pico-8 play session: no input (idle), after a click and taps of 🅾, ❎, 🅾+❎, 🅾 in the second before t = 0

[t = 1 s] idle ~1s (no d-pad/buttons)
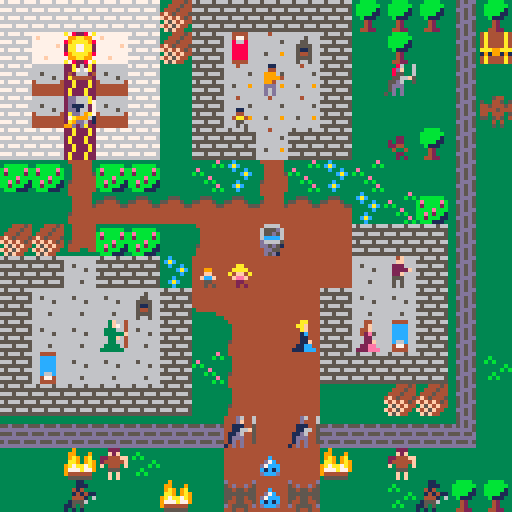
[t = 8 s] idle ~8s (no d-pad/buttons)
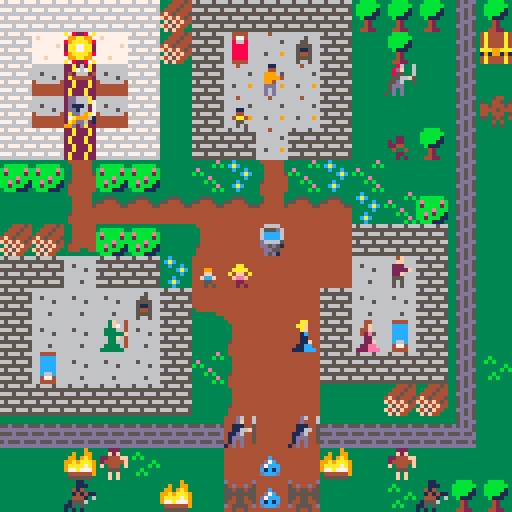

pico-8 cartridge
version 43
__lua__
--knights of power
--by mr traveling bard

--global variables
routines={}
--test=false

--==game state inits==
--intro state init
function init_intro()
	--variables
	scene="intro"
	--setup main functions
	_update=update_intro
	_draw=draw_intro
end

--main menu state init
function init_mainmenu()
 --variables
 text_timer=0
 text_wait=30
 scene="mainmenu"
	--setup main functions
	_update=update_mainmenu()
	_draw=draw_mainmenu()
end

--battle state init
function init_battle()
	--variables
--	scene="battle"
	--setup main functions
--	_update=update_battle()
--	_draw=draw_battle()
end

--save state init
function init_save()
	--variables
--	scene="save"
	--setup main functions
--	_update=update_save()
--	_draw=draw_save()
end

--game state init
function init_game()
	--variables
	scene="game"
	game_win=false
	game_over=false
	menu_active=false
	--setup calls
	init_map() --in map code
	init_text() --in text code
	init_statuseffect()
	init_inventory()
	init_skills()
	init_status()
	init_player() --in player code
	init_npcs()
	init_switches()
	--setup main functions
	_update = update_game 
	_draw = draw_game
end

--==game functions==
--menus
function init_menu()
	--setup variables
	menuselect=1
end

function init_use_menu()
	use_menu=false
	useselect=1
	usestep=false
end

--game data
function init_npc(id,name,sprite,x,y,dialogue)
 return {
  id=id,
  name=name,
  sprite=sprite,
  x=x,
  y=y,
  --dialogue should be {{},{}}
  dialogue=dialogue
 }
end

function init_npcs()
	--main npc data source
	npc_data={}
	--for easier maintenance
	npc_temp1={} --non-dialogue
	npc_temp2={} --dialogue only
	--map1
	npc_temp1=split([[
	1,elder,136,3,10;
	2,kid,134,12,4;
	3,kid,133,7,3;
	4,kid,132,6,8;
	5,kid,135,7,8;
	6,villager,128,12,8;
	7,villager,129,8,2;
	8,villager,130,11,10;
	9,villager,131,9,10;
	10,guard,139,12,2;
	11,guard,141,7,13;
	12,guard,142,9,13;
	13,monster,163,15,3;
	14,monster,166,8,14;
	15,monster,164,7,15;
	16,monster,166,8,15;
	17,monster,164,9,15;
	18,monster,162,3,14;
	19,monster,167,2,15;
	20,monster,162,12,14;
	21,monster,167,13,15]],";")

--npcid,order,end?,self?,switch,story_req,set_story,text		
	npc_temp2=split([[
	1;1;false;false;;0;0;elder: in our most dire need, \where are the gnomes, the wild\men, and the wizards of the|
	1;2;true;false;;0;0;elder: spiral tower? will they \stand by & watch us burn?! \or...are they already dead?]],"|")
	
	for i=1,#npc_temp1 do
		local id,name,sprite,x,y=unpack(split(npc_temp1[i],","))
		local dialogue=parse_text(npc_temp2,true,id)
		add(npc_data,init_npc(id,name,sprite,x,y,dialogue))
	end
end

function init_inventory()
	--setup variables
	invselect=1
	invstep=false
	--add inventory
	--format:item_num,name,quick desc,full desc,
	--q heal amount,q status effect to add, q se to remove,
	--f heal amount,f se to add,f se to remove;
	if not inventory_data then
		inventory_data=split([[
		1,dwarven bread,quick:heal 3hp/3 turns,full:heal 6hp+3 def/3 turns,3,4,0,6,5,4;
		2,kobold's bane,quick:cure burned,full:quick+3 atk/3 turns,0,0,1,0,6,1;
		3,rogue's folly,quick:cure fouled,full:quick+3 spd/3 turns,0,0,2,0,7,2;
		4,weak health potion,quick:heal 5hp,full:heal 12hp,5,0,0,12,0,0,0;
		5,whitewood tincture,quick:+3 mag/3 turns,full:+3 to stats/3 turns,0,8,0,0,9,0]],";")
	end
end

function init_skills()
	--setup variables
	skiselect=1
	skistep=false
	--add skills
	--format:skill_num,name,
	--desc line 1,desc line 2,
	--mp cost,damage,se add,menu useable;
	if not skills_data then
		skills_data=split([[
		1,sword of light  ,one enemy,   holy damage,2,0,0,0;
		2,healing light   ,self,restores hp to full,5,0,0,1;
		3,shield of light ,self,negate all damage/1 turn,2,0,10,0;
		4,flash of light  ,all enemies,   holy damage + 50% stun,3,0,0,0;
		5,the last light  ,all enemies,release remaining light,60,0,0,0]],";")
	end
end

function init_status()
	status_labels1=split([[
	1,lv: ;
	2,hp: ;
	3,mp: ;
	4,xp: ;
	5,status: ;
	6, ;
	7, ;
	8,=equipment=;
	9,iron sword : +;
	10,iron shield: +]],";")
	status_labels2=split([[
	11,  str: ;
	12,  dex: ;
	13,  con: ;
	14,  mag: ;
	15,  atk: ;
	16,  def: ;
	17,  spd: ;
	18,m.atk: ;
	19,m.def:	]],";")
end

function init_statuseffect()
	--num,name,stat,value,
	--2nd stat, value;
	--10=all 0=hp
	statuseffect_data=split([[
	1,burned,0,-1,5,-3;
	2,fouled,0,-2,0,0;
	3,afraid,10,-2,0,0;
	4,full,0,3,0,0;
	5,sturdy,0,6,6,3;
	6,strong,5,3,0,0;
	7,swift,7,3,0,0;
	8,smart,8,3,0,0;
	9,super,10,3,0,0;
	10,safe,0,0,0,0]],";")
end

function init_temp_stats()
--1,str 2,dex 3,con 4,mag
--5,atk 6,def 7,spd 8,matk 9,mdef
	p.temp_stats={}
	for i=1,9 do
		add(p.temp_stats,0)
	end
end

function init_switches()
	switches={}
	--add(switches,{"test",false})
end

--main config
_init = init_intro 
-->8
--update code

--intro state update
function update_intro()
	if btnp(🅾️) then
		--go to main menu
		active_text=nil
		--init_mainmenu()
		init_game()
	end
end

--main menu state update
function update_mainmenu()
	if btnp(🅾️) and (active_text) then
		--go to game
		active_text=nil
		init_game()
	end
end

--battle state update
function update_battle()
	--code
end

--save state update
function update_save()
	--code
end

--game state update
function update_game()
	if (not game_over) then
		if ((not active_text) and (not menu_active)) then
			update_map()
			move_player()
			check_win_lose()
		elseif menu_active then
			if inventory_menu then
				if use_menu then
					update_use_menu()
				else
					update_inventory()
				end
			elseif skills_menu then
				if use_menu then
					update_use_menu()
				else
					update_skills()
				end
			elseif status_menu then 
				--lock select for main menu
			else
				update_menu()
			end
		end
	else
		if (btnp(❎))	extcmd("reset")
	end
end

--game functions
function update_tiles()
	for x=mapx,mapx+15 do
		for y=mapy,mapy+15 do
			if (is_tile(anim1,x,y)) then
				swap_tile(x,y)
				--sfx(3)
			elseif (is_tile(anim2,x,y)) then
				unswap_tile(x,y)
				--sfx(3)
			end
		end
	end
end

function update_menu()
--todo: consolidate all these
--update menus into single func
--since they are very similar
	if btnp(➡️) then
		if menuselect<4 then
			menuselect+=1
		else
			menuselect=1
		end
	elseif btnp(⬅️) then
		if menuselect>1 then
			menuselect-=1
		else
			menuselect=4
		end
	end
end

function update_inventory() 
	if btnp(⬇️) and p_inventory then
		if invselect<#p_inventory then
			invselect+=1
		else
			invselect=1
		end
	elseif btnp(⬆️) and p_inventory then
		if invselect>1 then
			invselect-=1
		else
			invselect=#p_inventory
		end
	end
end

function update_skills() 
	if btnp(⬇️) then
		if skiselect<#p_skills then
			skiselect+=1
		else
			skiselect=1
		end
	elseif btnp(⬆️) then
		if skiselect>1 then
			skiselect-=1
		else
			skiselect=#p_skills
		end
	end
end

function update_use_menu() 
	if btnp(⬇️) or btnp(⬆️) then
		if useselect==1 then
			useselect=2
		else
			useselect=1
		end
	end
end

function check_can_use_item()
	local value=p_inventory[invselect][1]
	
	if value==4 and p.hp==p.maxhp then
		active_text="\n\n     your health is full"
		draw_text()
		return false
	end
	return true
end

function check_can_use_skill()
	local mp_cost=p_skills[skiselect][5]
	--check if menu only
	if p_skills[skiselect][8]==0 and scene=="game" then
		active_text="\n\n   skill can't be used now"
		draw_text()
		return false
	--check if you have enough mana
	elseif (mp_cost>p.mp or p.mp==0) then
		active_text="\n\n    your mana is too low"
		draw_text()
		return false
	--check if you are already at full hp
	elseif skiselect==2 and p.hp==p.maxhp then
		active_text="\n\n     your health is full"
		draw_text()
		return false
	end
	return true
end

function check_win_lose()
	if (is_tile(win,p.x,p.y)) then
		game_win=true
		game_over=true
	elseif (is_tile(lose,p.x,p.y)) then
		game_win=false
		game_over=true
	end
end

function async(func)
	add(routines,cocreate(func))
end

function wait(frames)
	for i=1,frames do
		yield()
	end
end

function run_async()
	for r in all(routines) do
		if costatus(r) == "dead" then
			del(routines,r)
		else
			assert(coresume(r))
		end
	end
end

function move(obj,key,dest,frames,expr)
	local init=obj[key]
	frames=frames or 30
	expr=expr or linear
	
	for i=1,frames do
		obj[key]=lerp(init,dest,expr(i/frames))
		yield()
	end
end

function lerp(a,b,t)
	return a+(b-a)*t
end

function linear(t)
	return t
end

function easeinelastic(t)
	if(t==0) return 0
	return 2^(10*t-10)*cos(2*t-2)
end

function is_empty(t)
--checks if a table is empty

	for _,_ in pairs(t) do
		return false
	end
	return true
end

-->8
--draw code

--intro state draw
function draw_intro()
	cls()
	active_text="\n   traveling bard studios\n\n          presents"
	draw_text(4,14,4,48)
end

--main menu state draw
function draw_mainmenu()
	cls() 
	active_text="\n   knights of power:\n\n              last light"
	draw_text(4,14,4,48)
end

--battle state draw
function draw_battle()
	--code
end

--save state draw
function draw_save()
	--code
end

--game state draw
function draw_game()
	cls()
	if (not game_over) then
		draw_map()
		draw_npcs()
		draw_player()
		if (not active_text) then
			if active_dialogue then
				draw_textbox()
			else
				--x button checks
				if (btnp(❎) and (not menu_active)) then
					init_menu()
					menu_active=true
 			elseif (btnp(❎) and menu_active) then
 				if not (inventory_menu or use_menu or skills_menu or status_menu) then
					menu_active=false
				else
					if (btnp(❎) and inventory_menu) then
						if (not use_menu) then
							inventory_menu=false
						else
							init_use_menu()
						end
					elseif (btnp(❎) and skills_menu) then
						if (not use_menu) then
							skills_menu=false
						else
							init_use_menu()
						end
					elseif (btnp(❎) and status_menu) then
						status_menu=false
					end
				end
			end
		end
		--draw active menus
		if menu_active then
			check_hp_color()
			draw_menu()
			draw_mini_status(66)
			--main menu options
			if (btnp(🅾️) and menuselect==1) then 
				if (not inventory_menu) init_inventory()
					inventory_menu=true 
				elseif (btnp(🅾️) and menuselect==2) then
					if (not skills_menu) init_skills()
					skills_menu=true
				elseif (btnp(🅾️) and menuselect==3) then 
					status_menu=true 
				end
				--items
				if inventory_menu then 
					draw_inventory()
					--use
					if (btnp(🅾️) and p_inventory and #p_inventory>0) then
						if invstep and (not usestep) then
							init_use_menu()
							use_menu=true 
						else
							invstep=true
						end
					end
					if use_menu then
						draw_use_menu()
						if (btnp(🅾️) and useselect==1) then
							if usestep then 
								if check_can_use_item() then
									use_item()
								else
									init_use_menu()
								end
							else
								usestep=true
							end
						elseif (btnp(🅾️) and useselect==2) then
							init_use_menu()
						end
					end
				end
				--skills
				if skills_menu then 
					draw_skills()
					--use
					if (btnp(🅾️) and skistep and (not usestep)) then
							init_use_menu()
							use_menu=true 
					else
							skistep=true
					end
					if use_menu then
						draw_use_menu()
						if (btnp(🅾️) and useselect==1) then
							if usestep then 
								if check_can_use_skill() then
									use_skill()
								else
									init_use_menu()
								end
							else
								usestep=true
							end
						elseif (btnp(🅾️) and useselect==2) then
							init_use_menu()
						end
					end
				end
				--status
				if status_menu then 
					draw_status()
				end
				--options
			end
		else
			draw_text()
		end
		--==testing area==
		--print(p.x,0,0,9)
		--print(p.y,0,8,9)
		--print(npc_data[1].x,0,16,12)
		--print(npc_data[1].y,0,24,12)
		--print("diff x: "..abs(p.x - npc_data[1].x),0,32,0)
		--print("diff y: "..abs(p.y - npc_data[1].y),0,40,0)
		--==end of testing area==
	else
		draw_win_lose()
	end
end

--game functions
function draw_menu()	
	menux=mapx*8+10
	menuy=mapy*8+7
	
	draw_box(1,14,4,2)
	if menuselect==1 then
	--x1=8,x2=30
	rectfill(menux-2,menuy-1,menux+20,menuy+5,13)
 elseif menuselect==2 then
	--x1=32,x2=58
	rectfill(menux+22,menuy-1,menux+48,menuy+5,13)
 elseif menuselect==3 then
	--x1=60,x2=86
	rectfill(menux+50,menuy-1,menux+76,menuy+5,13)
 else
	--x1=88,x2=118
	rectfill(menux+78,menuy-1,menux+108,menuy+5,13)
 end
	print("items skills status options",menux,menuy,7)
--troubleshooting
--print(menuselect,1,1,12)
end

function draw_inventory()
	local invx=mapx*8+10
	local invy=mapy*8+2
 local line_item=0

	--inventory box
	draw_box(5,11,4,44)
	--description box
	draw_box(2,14,4,19)
	--print if available
 if p_inventory and #p_inventory>0 then
 	--invselect
 	rectfill(invx-2,invy+38+(invselect*8),invx+85,invy+44+(invselect*8),13)
		--inventory
		for i=1,#p_inventory do
			if p_inventory[i][3]>0 then
				line_item+=1
				print((p_inventory[i][3]<10 and "0" or "")..p_inventory[i][3].." "..p_inventory[i][2],invx,invy+39+(line_item*8),7)
			end
		end
		--description
		print(p_inventory[invselect][4],invx,invy+22,7)
		print(p_inventory[invselect][5],invx,invy+30,7) 
	end	
end

function draw_skills()
	local skix=mapx*8+10
	local skiy=mapy*8+2
	local line_item=0

	--skills box
 draw_box(5,11,4,44)
 --description box
	draw_box(2,14,4,19)
 --skiselect
 rectfill(skix-2,skiy+38+(skiselect*8),skix+85,skiy+44+(skiselect*8),13)
	--skills
	for i=1,#p_skills do
		line_item+=1
		print(p_skills[i][2].." "..(p_skills[i][5]<10 and "0" or "")..p_skills[i][5].."mp",skix,skiy+39+(line_item*8),7)
	end
	--description
	print(p_skills[skiselect][3],skix,skiy+22,7)
	if p_skills[skiselect][6]>0 and skiselect~=5 then
		print(p_skills[skiselect][6],skix,skiy+30,9)
	end
 print(p_skills[skiselect][4],skix,skiy+30,7) 	
end

function draw_use_menu()
	local usex=mapx*8+106
	local usey=mapy*8+48
 
 draw_box(3,2,101,44)
 --use select
 rectfill(usex,usey-1+(useselect*8),usex+13,usey+5+(useselect*8),13)
 --use menu
	print("use?",usex,usey,7)
	print("yes",usex+1,usey+8,7)
	print("no",usex+1,usey+16,7)
end

function draw_mini_status(face)
	mini_statusx=mapx*8+42
	mini_statusy=mapy*8+92

	draw_box(3,5,42,94,face)
	print("lv: "..p.lvl,mini_statusx+6,mini_statusy+7,7)
	print("hp: ",mini_statusx+6,mini_statusy+15,7)
	print((p.hp<10 and "0" or "")..p.hp,mini_statusx+22,mini_statusy+15,hp_color)
	print("/",mini_statusx+30,mini_statusy+15,7)
	print(p.maxhp,mini_statusx+34,mini_statusy+15,maxhp_color)
	print("mp: "..(p.mp<10 and "0" or "")..p.mp.."/"..p_maxmp,mini_statusx+6,mini_statusy+23,7)	
end

function draw_status()
	local statusx=mapx*8+10
	local statusy=mapy*8+2

	--status box
 draw_box(12,14,4,19)
 --labels
 print(p.name,statusx,statusy+22,7)
 print(p.title,statusx,statusy+30,7)
 draw_print(status_labels1,statusx,statusy+30)
 draw_print(status_labels2,statusx+72,statusy+38)
 --values
 print(p.lvl,statusx+14,statusy+38,7)
 --hp & mp
 print((p.hp<10 and "0" or "")..p.hp,statusx+14,statusy+46,hp_color)
 print("/",statusx+22,statusy+46,7)
 print(p.maxhp,statusx+26,statusy+46,maxhp_color)
 print((p.mp<10 and "0" or "")..p.mp.."/"..p_maxmp,statusx+14,statusy+54,7)
 print(p.xp,statusx+14,statusy+62,7)
 --status
 if is_empty(p.status) then
		print("normal",statusx+28,statusy+70,7)	
 else
 	print_range(p.status,1,2,statusx+28,statusy+70)
 	print_range(p.status,3,5,statusx,statusy+78)
 	print_range(p.status,6,8,statusx,statusy+86)
 end
	--equipment
	print(p.sword_score,statusx+57,statusy+102,7)
	print(p.shield_score,statusx+57,statusy+110,7)
 --the rest of the stats
 
 temp_stats=split(p_str_total..",;"..p_dex_total..",;"..p_con_total..",;"..p_mag_total..",;"..p.atk..",;"..p.def..",;"..p.spd..",;"..p.matk..",;"..p.mdef..",",";")
	for i=1,9 do
		temp_stats[i]=temp_stats[i]..check_color(p.temp_stats[i])
	end
	draw_print(temp_stats,statusx+98,statusy+38,true)
end

function check_color(value)
	if value>0 then
		return 11
	elseif value<0 then
		return 8
	else 
		return 7
	end
end

function check_hp_color()
 maxhp_color=check_color(p.temp_stats[3])
 hp_color=(p.hp==p.maxhp and maxhp_color or 7)
end

function draw_print(split_string,x,y,color_flag)
	local color_flag=color_flag or false
	
	for i=1,#split_string do
		if color_flag then
			local label,c_num=unpack(split(split_string[i],","))	
			print(label,x,y+(i*8),c_num)
		else
			local line_item,label=unpack(split(split_string[i],","))
			print(label,x,y+(i*8),7)	
		end
	end
end

function draw_textbox(face)
	--faces: default 64;hero 66
	face=face or 64
	textx=mapx*8
	texty=mapy*8+96
	
	if active_dialogue then
		--draw_box(3,15,0,52,face)
		draw_box(3,15,0,96,face)
		print(active_dialogue,textx+5,texty+5,7)
	end
	
	if (btnp(🅾️) and read) then
		active_dialogue=nil
		read=false	
	else
		read=true
	end
end

function draw_text(rows,col,x,y)
	--local iterate=iterate or false
	--local text_index=text_index or 0
	local rows=rows or 3
	local col=col or 14
	local x=x or 4
	local y=y or 52
	--end
	 
	if active_text then
		if scene=="game" then
			textx=mapx*8+x
			texty=mapy*8+y
		else
			textx=x
			texty=y
		end
	
		draw_box(rows,col,x,y)
		print(active_text,textx+4,texty+4,7)
		if (flr(time()*4)%2==0) then
			spr(100,textx+(col*8-4),texty+(rows*8-4))
		end
	end
	
	if (btnp(🅾️) and read) then
		active_text=nil
		read=false	
	else
		read=true
	end	
end

function draw_box(rows,columns,x,y,face)
	--face is the sprite or default box
	face=face or 64
	if (scene=="game") then
		boxx=mapx*8+x
		boxy=mapy*8+y
	else
		boxx=x
		boxy=y
	end
	--default box
	fill=81
	top_left=64
	v_border=80
	h_border=65
	--conditional updates
	if (face==66) then 
		top_left=68
		v_border=82
		h_border=67		
	elseif (face==69) then
		top_left=84
		v_border=85
		h_border=70
	end

	--building the box
	--face corner
	spr(face,boxx,boxy)
	--other three corners
	spr(top_left,boxx+(columns*8),boxy,1,1,true) --topright
	spr(top_left,boxx,boxy+(rows*8),1,1,false,true) --bottomleft
	spr(top_left,boxx+(columns*8),boxy+(rows*8),1,1,true,true) --bottomright
	for i=1,(columns-1) do
		--horizontal borders
		spr(h_border,boxx+i*8,boxy)
		spr(h_border,boxx+i*8,boxy+(rows*8),1,1,false,true)
 	for n=1,(rows-1) do
 		--vertical borders
			spr(v_border,boxx,boxy+n*8)
			spr(v_border,boxx+(columns*8),boxy+n*8,1,1,true,false)
 		--fill
 		spr(fill,boxx+i*8,boxy+n*8)
 	end
 end
end

function draw_win_lose()
	camera()
	if (game_win) then
		print("★ you win! ★",37,64,7)
 else
 	print("game over! :(",38,64,7)
 end
 	print("press ❎ to play again",20,72,5)
end

function print_range(list,start_i,end_i,x,y)
  local str = ""
  for i = start_i, min(#list, end_i) do
    str = str .. list[i][1] .. " "
  end
  if str ~= "" then print(str,x,y,7) end
end

-->8
--player code

function init_player()
--sets all initial player data

	p={}
--[[	
 p.x=2 --starting x
	p.y=3 --starting y
	p.sprite=1
	==starting stats==
	p.name="????"
	p.title="the last"
	p.lvl = 1
	p.mp = 60
	p.xp = 0
	p.str = 4
	p.dex = 4
	p.con = 4
	p.mag = 4
	==starting equipment stats==
	p.sword_score = 5
	p.shield_score = 2
	]]
	p.x,p.y,p.sprite,p.name,p.title,p.lvl,p.mp,p.xp,p.str,p.dex,p.con,p.mag,p.sword_score,p.shield_score=
	unpack(split("2,3,1,????,the last light,1,60,0,4,4,4,4,5,2"))
	--starting stats
	p_maxmp=60 --just for drawing
	p.status={}
	init_temp_stats()
	set_stats()
	p_skills={}
	set_skills()
	--testing area
	--change_statuseffects(1,true)
	--p.hp=2
	--starting inventory
	p_inventory={}
	set_inventory()
end

function set_xp_table()
--orders papa johns pizza

	xp_table = split("10,30,90,270")
end

function set_inventory()
--sets starting player inv

	start_inv=split("1,1;2,8;3,11;4,1;5,2",";")
 --start_inv=split("5,2;1,2",";")
	if start_inv then
		for i=1,#start_inv do
			local item_num,quantity=unpack(split(start_inv[i],","))
		
			add_item(item_num,quantity)
		end
	end
end

function add_item(item_num,quantity)
--adds/updates items to player
	
	local inum,iname,qdesc,fdesc,qheal,qadd_stat,qremove_stat,fheal,fadd_stat,fremove_stat=lookup_inventory_data(item_num)
	local exists=exists_in(p_inventory,iname)
	if exists then
		p_inventory[exists][3]+=quantity
	else 
		add(p_inventory,{inum,iname,quantity,qdesc,fdesc,qheal,qadd_stat,qremove_stat,fheal,fadd_stat,fremove_stat})
	end
end

function lookup_inventory_data(item_num)
	return unpack(split(inventory_data[item_num],","))
end

function lookup_skills_data(skill_num)
	return unpack(split(skills_data[skill_num],","))
end

function lookup_statuseffect_data(status_num)
	return unpack(split(statuseffect_data[status_num],","))
end

function use_item(use_type)
--uses items
	local use_type=use_type or "f"
	local qheal,qadd,qremove,fheal,fadd,fremove=unpack(p_inventory[invselect],6,11)
	--=quick use=
 if use_type=="q" then
		--remove statuses if available
		if qremove>0 then
			change_statuseffects(qremove,false)
		end
		--add statuses if available
		if qadd>0 then
			change_statuseffects(qadd,true)
		end
		--recover health if available
		if qheal>0 then
			p.hp+=qheal
			if p.hp>p.maxhp then
				p.hp=p.maxhp
			end
		end
	--=full use=
	else
		--remove statuses if available
		if fremove>0 then
			change_statuseffects(fremove,false)
		end
		--add statuses if available
		if fadd>0 then
			change_statuseffects(fadd,true)
		end
		--recover health if available
		if fheal>0 then
			p.hp+=fheal
			if p.hp>p.maxhp then
				p.hp=p.maxhp
			end
		end
	end
	--deduct from inventory
	p_inventory[invselect][3]-=1
	if p_inventory[invselect][3]==0 then
	 local i=(invselect==#p_inventory and invselect-1 or invselect)
	 deli(p_inventory,invselect)
	 invselect=i
	end
	--cleanup
	init_use_menu()
end

function change_statuseffects(status_num,add_boolean)
	local snum,sdesc,stat1,val1,stat2,val2=lookup_statuseffect_data(status_num)
	if add_boolean then
		local exists=exists_in(p.status,sdesc)
		if exists then
			p.status[exists][2]=3
		else
			add(p.status,{sdesc,3})
			change_stats(stat1,val1)
			change_stats(stat2,val2)
		end
	else
		local exists=exists_in(p.status,sdesc,true)
		if exists then
			change_stats(stat1,val1,true)
			change_stats(stat2,val2,true)
		end
	end
	set_stats(true)
end

function change_stats(stat_num,value,stat_revert)
--0,hp 10,all main stats
	local stat_revert=stat_revert or false
	
	if stat_num>0 then
		if stat_num==10 then
			for i=1,9 do
				if stat_revert then
					p.temp_stats[i]-=value
				else
					p.temp_stats[i]+=value
				end
			end
		else
			if stat_revert then
				p.temp_stats[stat_num]-=value
			else
				p.temp_stats[stat_num]+=value
			end
		end
	end
end

function exists_in(t,v,delete_flag)
	local delete_flag=delete_flag or false
	local n=#t
	
	for i=1,n do
		if t[i][1]==v then
			if delete_flag then
				deli(t,i)
				return true
			else
				return i
			end
		end
	end
	return false
end

function check_for_levelup()
--checks player xp against xp_table

	if (xp_table[p.lvl] >= p.xp) levelup()
end

function levelup()
--prompt the player which stat they would like to update
--draw_levelup()
	p.lvl+=1
	if p.lvl==5 then 
		p.mp+=10
		if p.mp>p_maxmp then 
			p_maxmp=p.mp
		end
		p_skills[5][2]="the last light+ "
		p_skills[5][4]="destroy the darkness"
	end
	set_stats()
end

function set_stats(refresh)
--sets all player battle stats
	local refresh=refresh or false
	local temp_str,temp_dex,temp_con,temp_mag,temp_atk,temp_def,temp_spd,temp_matk,temp_mdef=unpack(p.temp_stats)
	local maxhp_start=p.maxhp
	
	p_str_total=p.str+temp_str
	p_dex_total=p.dex+temp_dex
	p_con_total=p.con+temp_con
	p_mag_total=p.mag+temp_mag
	
	p.atk = p.str + p.lvl + p.sword_score + temp_atk
	p.def = p.con + p.shield_score + temp_def
	p.spd = p.dex + p.lvl + temp_spd
	p.matk = p.mag + p.lvl + p.sword_score + temp_matk
	p.mdef = p.mag + p.shield_score + temp_mdef
	p.maxhp = (p.con*4) + (p.lvl*4) + (temp_con*3)
	if refresh then
		--if maxhp increases hp increases
		local hpdiff=p.maxhp-maxhp_start
		if hpdiff>0 then
			p.hp+=hpdiff
		end
		--if maxhp decreases hp decreases to match maxhp if over it
		if p.hp>p.maxhp then
			p.hp=p.maxhp
		end
		return
	end
	p.hp = p.maxhp
end

function set_skills()
	--sets player skill list
	for i=1,#skills_data do		
			add_skill(i)
	end
end

function add_skill(skill_num)
--adds skills to player
	local snum,sname,sdesc1,sdesc2,smpcost,sdamage,sadd,smenu=lookup_skills_data(skill_num)
	--specific to 1 & 4 that describe values that need to be updated
	if snum==1 then
		sdamage=p.atk+(p.matk*2)
	elseif snum==4 then
		sdamage=p.matk
	elseif snum==5 then
		sdamage=(p.matk*p.mp)*(p.lvl==5 and 2 or 1)
	end
	add(p_skills,{snum,sname,sdesc1,sdesc2,smpcost,sdamage,sadd,smenu})
end

function use_skill(use_type)
--uses skills
	local use_type=use_type or "m"
	local smpcost,sdamage,sadd,smenu=unpack(p_skills[skiselect],5,8)
	--add statuses if available
	if sadd>0 then
		change_statuseffects(sadd,true)
	end
	--recover health if available
	if skiselect==2 then
		p.hp=p.maxhp
	end
	--deduct mp & adjust last light
	p.mp-=p_skills[skiselect][5]
	set_last_light()
	--cleanup
	init_use_menu()
end

function set_last_light()
	p_skills[5][5]=p.mp
end

function draw_player()
	spr(p.sprite,p.x*8,p.y*8)
end

function move_player()
	newx=p.x
	newy=p.y
	
	if (btnp(⬅️)) newx-=1
	if (btnp(➡️)) newx+=1
	if (btnp(⬆️)) newy-=1
	if (btnp(⬇️)) newy+=1
	
	interact(newx,newy)
	
	if newx~=p.x or newy~=p.y then
		if cleaned_reads==false then
			clean_reads()
		end
	end
	
	if (can_move(newx,newy)) then
		p.x=mid(0,newx,127)
		p.y=mid(0,newy,63)
	else
		sfx(0)
	end
end

function interact(x,y)
	--check for text
	active_text=get_text(x,y)
	--check for npc dialogue
	if btnp(🅾️) then 
 	for n in all(npc_data) do
  	-- distance check between player and this specific npc
  	if abs(p.x - n.x) + abs(p.y - n.y) == 1 then
   	active_dialogue=get_npc_dialogue(n) 
   	break
  	end
 	end
 end	
end

-->8
--map code

function init_map()
	--timers
	timer=0
	anim_time=15 --30 = 1 second

	--map tile settings
	wall=split([[3,4,5,6,7,8,9,10
	,11,12,13,14,15,18,21,22,23,24
	,25,28,29,32,33,34,35,36,37,38
	,44,45,50,52]],",")
	anim1=split([[12,14,28,44,60
	,62]],",")
	anim2=split([[13,15,29,45,61
	,63]],",")
	--text=split([[26,63]],",")
	lose={}
	win={}
	cutscene={}	
end

function update_map()
	if (timer<0) then
		update_tiles()
		timer=anim_time
	end
	timer-=1
end

function draw_map()
	mapx=flr(p.x/16)*16
	mapy=flr(p.y/16)*16
	camera(mapx*8,mapy*8)
	
	map(0,0,0,0,128,64)
end

function draw_npcs()
	for n in all(npc_data) do
  draw_npc(n.sprite, n.x, n.y)
 end
end

function draw_npc(sprite,x,y)
	spr(sprite,x*8,y*8)
end

function is_tile(tile_type,x,y)
	tile=mget(x,y)
	for i=1,#tile_type do
		if (tile==tile_type[i]) return true
	end
	return false
end

function can_move(x,y)
	return not is_tile(wall,x,y)
end

function swap_tile(x,y)
	tile=mget(x,y)
	mset(x,y,tile+1)
end

function unswap_tile(x,y)
	tile=mget(x,y)
	mset(x,y,tile-1)
end
-->8
--text code

function init_text()
	--story variables
	story_beat=0
	next_text=0
	cleaned_reads=true
	
	--setup tables
	text_data={}
	cutscene_data={}
	
	--common text
	locked_door="the door is locked.\nperhaps there's a\nkey nearby..."

	--adding text to dictionary
	--(x,y,order,end?,self?,switch?,story?,set_story?,text
	set_alltext()
	
end

function set_alltext()	
	temp_text_data={}
	--initial text state
--x,y,order,end?,self?,switch,story_req,set_story,text	
	--map1
	temp_text_data=split([[
	2;4;1;false;true;;0;0;as you leave this once holy \place to face the agents of \darkness, you are struck by|
 2;4;2;false;true;;0;0;a feeling that you will \likely never return.|
 2;4;3;true;true;;0;1;did your goddess feel the \same when she stood alone \against the dark gods?]],"|")
 
 --load data into text_data 
 parse_text(temp_text_data,false)	
end

function parse_text(split_table,npc_flag,id)
 local id=id or 0
 local	unpack_start= npc_flag==true and 2 or 3
	local unpack_end= npc_flag==true and 8 or 9
	local npc_dialogue={}
	
	for i=1,#split_table do
 	local order,text_end,set_selfswitch,switch,story_req,set_story,text=unpack(split(split_table[i],";"),unpack_start,unpack_end)
 	local split_text=split(text,"\\")
 	local end_flag= text_end=="true" and true or false
		local self_flag= set_selfswitch=="true" and true or false
 	
 	if #split_text>1 then
 		local temp_text=""
 		for i=1,#split_text do
 			temp_text=temp_text..split_text[i]..chr(10)
 		end		
 		--override text with temp
 		text=temp_text
 	end
 	if npc_flag then
 		local npcid=unpack(split(split_table[i],";"),1,1)
 		if npcid==id then
 			add(npc_dialogue,{npcid,false,order,end_flag,self_flag,false,switch,story_req,set_story,text})
 		end
 	else
 		local x,y=unpack(split(split_table[i],";"),1,2)
 		add_text(x,y,order,end_flag,self_flag,switch,story_req,set_story,text)
 	end
 end
 --returns a dialogue table for a npc init
 if npc_flag then
 	return npc_dialogue
 end
end

function add_text(x,y,order,text_end,set_selfswitch,switch,story_req,set_story,text)
--x,y that triggers it
--the boolean here is being set for normal iteration as false by default
--order of text as a number
--text_end is a boolean,false means there is more,true means it is the end
--set_selfswitch is a boolean, false will allow repeats, true will not allow repeats
--the boolean here is being set for normal selfswitch use if being used, false by default
--switch is a string that will be looked up if true otherwise ignore
--story_req is a num of the required story_beat, if 0 then doesn't matter
--set_story sets the story beat
	add(text_data,{x+y*128,false,order,text_end,set_selfswitch,false,switch,story_req,set_story,text})
end

function get_text(x,y)
--search texts for x and y
	local index=x+y*128
	local exists=exists_in(text_data,index)
	
	--does something exist on this tile?
	if exists then
		exists+=next_text
		local index,read,order,text_end,set_self,self,switch,story_req,set_story,text=unpack(text_data[exists])
		local checked=text_check(read,text_end,switch,story_req,set_story)
		
		--show text if not read yet
		if checked then
			--update read
			text_data[exists][2]=true
			--update selfswitch as needed
			if set_self then
				text_data[exists][6]=true
			end
			--send text
			return text
		else
			return nil
		end
	else
		--nothing was found for this tile
		return nil
	end
end

function get_npc_dialogue(npc)
	local line_index=1
	local empty=is_empty(npc.dialogue)
	--does this npc have dialogue?
	if empty then
		return nil
	else
		line_index+=next_text
		local npcid,read,order,text_end,set_self,self,switch,story_req,set_story,text=unpack(npc.dialogue[line_index])
		local checked=text_check(read,text_end,switch,story_req,set_story)
		
		--show text if not read yet
		if checked then
			--update read
			npc.dialogue[line_index][2]=true
			--update selfswitch as needed
			if set_self then
				npc.dialogue[line_index][6]=true
			end
			--send text
			return text
		else
			return nil
		end
	end	
end

function text_check(read,text_end,switch,story_req,set_story)
	local switch_exists=exists_in(switches,switch)
	--==checks==	
	--check switches
	if switch_exists then
		if switches[switch_exists][2]==false then
			return nil
		end
	end
	--check story req
	if story_req~=0 and story_req>story_beat then
		return nil
	end
	--show text if not read yet
	if read then
			return nil
	end
	--==passes==
	--update story beat as needed
	if story_beat<set_story then
		story_beat=set_story
	end
	--iterate if needed
	if text_end then
		next_text=0
		--setup cleaner
		cleaned_reads=false
	else
		next_text+=1
	end
	return true
end

function clean_reads()
--if selfswitch is false,then 
--update reads set to true from
--interactions
	for i=1,#text_data do
		if text_data[i][6]==false and text_data[i][2] then
			text_data[i][2]=false
		end
	end
	for n in all(npc_data) do
		for i=1,#n.dialogue do
			if n.dialogue[i][6]==false and n.dialogue[i][2] then
				n.dialogue[i][2]=false
			end
		end
	end
	cleaned_reads=true
end

function add_cutscene(map_num,seq,switch,obj,action,key,dest,frames,text)
--add code
end

function get_cutscene()
--add code
end

function run_cutscene()
-- parse instructions and 
-- create async func like below
-- possible actions: 
-- wait,move,text,battle,animate

--	async(function()
--		move(p,"x",64)
--  wait(30)
--		move(p,"y",32)
--	end)
end

-->8
--battlesystem code
--this is a test
__gfx__
000000000dd66600000000004444444433344454335d5dd333333333335ddd536644446666444466a782287a66666666ddbbbb333dddbb3d3333333333377333
000000000dd66607000000004ffffff133444544335ddd5333333333335d5dd36647746666cccc66799aa997666666663bdddbddddbbddb33337733363377337
007007000d111607000000004f1ff1f13444544433dd5d5355d555d55d5d5d536686686666cccc6689aaaa98665666663bbbbd133bbbdbdd3337733336666773
000770000dd16607000000004f1f1ff14f454445335d5d53dddddddddddddd536688886666cccc662aa77aa266666566ddbbdd133bddb1d33366633333373333
000770000add6907000000004ffffff1f4f4f454335d5dd3555d555d555d55d36688886666cccc662aa77aa24666666433dd11dd33db11333607073334777433
0070070007a9996100000000411111113f5f4f44335ddd53ddddddddddddddd36688886666c66c6689aaaa9844444444333dd33ddd34ddd33461047334010433
000000000a9dd6010000000033341333f4f5f44333dd5d535d555d555d555d536688886666477466799aa997444444443dd42dd333dd233d3344443333444433
0000000099d0d00000000000333410033f5f4433335d5d53ddddddddddddddd36644446666444466a782287a44444444d34422333d4422333334433333344333
33333333333333333311133333c33333333333e33399993333bbbb3333333333333333336666666622a222a222a262a233333933339333334444444462466666
3333333333b33333315551333cac333333333b3b399999933bbbbbb33bbbbbb3333333336666566622a222a222a767a233933993399333931144444444466666
333333333b3b33331556551333c33c333e333333399999833bbbbb13bebbbbeb3b333b33666556662a222a222426662439939a9339a939a34444444414456666
33333333333333b3156555133333cac3b3b33333399998833bbbb113b2bbbb2b33b3b331665555662a222a222a44444299a9aaa93aa939a94444445444466666
3333333333333b3b1555552133333c333333e3333398883333b11133bbbbebbbb3bbbb136651156622a222a222a222a29aaaa7a99a7aa7a94444444444466666
33333333333b333312555521333c3333333b3b333334233333342333bbeb2bb13bbbbb136654456622a222a222a222a2977a77799777a7794444444444466666
3333333333b3b3333155221333cac333333333e33334233333342333bb2bbb113bbbb113665555662a222a222a222a2234444449944444431144444414666666
333333333333333333333333333c333333333b3b33442233334422333bbb111334343423665665662a222a222a222a2235555553355555534444444446666666
11111111111c11111111111111111131111111111111333333331111344444433333333344444444000000000000000044666644446666444a4444a44a4aa4a4
111111111cc1c111115551111111133c111111111111113333111111334444433355533344444444000000000000000046555d6446555d644a4444a415199151
11111111111111c115565511111133c1111111111111111331111111334444435544453344444444000000000000000046cccc644655d5644a4444a411111111
111111111111cc1c156555111311cc11111ccc111111111331111111334444454444445544444444000000000000000046cccc6446cccc644a4444a411111111
111111111111111115555521c33111111cc111c1111111111111111133444444444444444444444400000000000000004d6666544d666654aaa99aaa15111151
1111111111cc1111c255552c1c33111111111111111111111111111135444444444444444444444400000000000000004dd5d5144dd5d514191991914a4444a4
11111111cc11c1111c5522c111cc1111111111111111111111111111344444444444444444444444000000000000000044dd554444dd55444a4444a44a4444a4
111111111111111111cccc1111111111111111111111111111111111344444444444444444444444000000000000000044d5d14444d5d1444a4444a44a4444a4
6666666666666666656665666664666676777677777777779999999933444444444444443444444434444443000000000000000000000000333233233bb2bb2b
66666666666666665555555566666666666666667f777777994999993344444444444444334444443344444300000000000000000000000033232332bb2b2bb2
666666666656666666656665666666567776777677777777999999493344444444444444334444443544444300000000000000000000000032333332b2b333b2
6666666666666566555555556666666666666666777777f7944499993344444444444444334444445444444500000000000000000000000032333323b2b3bb2b
6666666666666666656665666666666676777677777777779944499935444444444444443344444444444444000000000000000000000000332323233b2b2b2b
6666666666666666555555556656669666666666777777779999949934444444344444443544444444444444000000000000000000000000332332333b2bb2b3
6666666666665666666566656666666677767776777f777799499999344433443333334434444444444444440000000000000000000000003332333333b2bb33
666666666666666655555555666666666666666677777777999999493333333333333333344444444444444400000000000000000000000033332333333b2b33
0005555555555555dd66655555555555000555557070755555555555000000000000000000000000000000000000000000000000000000000000000000000000
0557777777777777dd66699999999999055999997777722222222222000000000000000000000000000000000000000000000000000000000000000000000000
0575555555555555d111655555555555059555557272755555555555000000000000000000000000000000000000000000000000000000000000000000000000
5755111111111111dd16611111111111595511115777111111111111000000000000000000000000000000000000000000000000000000000000000000000000
57511111111111115dd6111111111111595111115251111111111111000000000000000000000000000000000000000000000000000000000000000000000000
57511111111111115951111111111111595111115251111111111111000000000000000000000000000000000000000000000000000000000000000000000000
57511111111111115951111111111111595111115251111111111111000000000000000000000000000000000000000000000000000000000000000000000000
57511111111111115951111111111111595111115251111111111111000000000000000000000000000000000000000000000000000000000000000000000000
575111111111111159511111dd666555000555555251111166666555000000000000000000000000000000000000000000000000000000000000000000000000
575111111111111159511111dd66677705522222525111116b6b6777000000000000000000000000000000000000000000000000000000000000000000000000
575111111111111159511111d1116555052555555251111166666555000000000000000000000000000000000000000000000000000000000000000000000000
575111111111111159511111dd166111525511115251111156661111000000000000000000000000000000000000000000000000000000000000000000000000
5751111111111111595111115dd61111525111115251111157511111000000000000000000000000000000000000000000000000000000000000000000000000
57511111111111115951111157511111525111115251111157511111000000000000000000000000000000000000000000000000000000000000000000000000
57511111111111115951111157511111525111115251111157511111000000000000000000000000000000000000000000000000000000000000000000000000
57511111111111115951111157511111525111115251111157511111000000000000000000000000000000000000000000000000000000000000000000000000
03555555022555554404455522225555000000000000000000000000000000000000000000000000000000000000000000000000000000000000000000000000
0337777702f7777742024777f22f7777000000000000000000000000000000000000000000000000000000000000000000000000000000000000000000000000
3333555522f5555528882555ffff5555000000000000000000000000000000000000000000000000000000000000000000000000000000000000000000000000
4ff4111122221111898981114ff4f111000000000000000000000000000000000000000000000000000000000000000000000000000000000000000000000000
54411111228811112888211142242111777777770000000000000000000000000000000000000000000000000000000000000000000000000000000000000000
5751111157511111528211114444f111077777700000000000000000000000000000000000000000000000000000000000000000000000000000000000000000
57511111575111115888111157511111007777000000000000000000000000000000000000000000000000000000000000000000000000000000000000000000
57511111575111115751111157511111000770000000000000000000000000000000000000000000000000000000000000000000000000000000000000000000
00000000000000000000000000000000000000000000000000000000000000000000000000000000000000000000000000000000000000000000000000000000
00000000000000000000000000000000000000000000000000000000000000000000000000000000000000000000000000000000000000000000000000000000
00000000000000000000000000000000000000000000000000000000000000000000000000000000000000000000000000000000000000000000000000000000
00000000000000000000000000000000000000000000000000000000000000000000000000000000000000000000000000000000000000000000000000000000
00000000000000000000000000000000000000000000000000000000000000000000000000000000000000000000000000000000000000000000000000000000
00000000000000000000000000000000000000000000000000000000000000000000000000000000000000000000000000000000000000000000000000000000
00000000000000000000000000000000000000000000000000000000000000000000000000000000000000000000000000000000000000000000000000000000
00000000000000000000000000000000000000000000000000000000000000000000000000000000000000000000000000000000000000000000000000000000
0004f0000001100000044000000aa000000000000000000000000000000000000003f00400066000000220040008600600086006000d6006000d600600000000
000ff000000440000004f00000aaf000000000000000000000000000000000000003f7040066f0000002f004008df006008d4006000df006000d400600000000
00222000009990000044f000000af000000000000000000000322000000aa000003330040006f0000022f0040085500600855006001110050011100500000000
002222f0009999400042e0000001c00000099000000110000232200000aaaa000033333f000530000022288f005566f500556645001166f50011664500000000
0022f000009940000002200000011000000ff00000044000022440000a0ff0a000033f040005500000228f04055d6005055d6005011d6005011d600500000000
0055500000ddd00000022f0000011f0000fccf00004aa4000043340000feef000003300400055f000028800405ddd00005ddd00001ddd00501ddd00500000000
0050500000d0d0000022ee000011cc000005500000055000000220000002200000333304005533000028880405d0d00005d0d00001d0d00501d0d00500000000
0050500000d0d0000222eee00111ccc00005050000050500000202000002020003333330055533300228888050d0d00050d0d00010d0d00010d0d00000000000
00000000000000000000000000000000000000000000000000000000000000000000000000000000000000000000000000000000000000000000000000000000
00000000000000000000000000000000000000000000000000000000000000000000000000000000000000000000000000000000000000000000000000000000
00000000000000000000000000000000000000000000000000000000000000000000000000000000000000000000000000000000000000000000000000000000
00000000000000000000000000000000000000000000000000000000000000000000000000000000000000000000000000000000000000000000000000000000
00000000000000000000000000000000000000000000000000000000000000000000000000000000000000000000000000000000000000000000000000000000
00000000000000000000000000000000000000000000000000000000000000000000000000000000000000000000000000000000000000000000000000000000
00000000000000000000000000000000000000000000000000000000000000000000000000000000000000000000000000000000000000000000000000000000
00000000000000000000000000000000000000000000000000000000000000000000000000000000000000000000000000000000000000000000000000000000
00077000000330000002220000054400d000000d0004300000000000000110000000000000000000000000000000000000000000000000000707070000000000
0007700600033300000f2f005004450550d00d050003300000000000000111000000000000000000000000000000000000000000000000000777770600000000
0066600600434000022444ff445444545505505500222000000c0000004140000000000000000000000000000000000000000000000000000777770600000000
06070706003434330244444f44445444555555550022223000d7c000001414110000000000000000000000000000000000000000000000000727270600000000
60777075004443060f04440f4404440555055055002223000d7ccc00004441060000000000000000000000000000000000000000000000000177710600000000
0006000503555600000555005505450450055005005550000c1c1c00015556000000000000000000000000000000000000000000000000000111115200000000
0060600033505000000f0f0000040400d055550d005050000dcccd00115050000000000000000000000000000000000000000000000000000115550200000000
0060600030303000000f0f0000050500005005000050500000000000101010000000000000000000000000000000000000000000000000001150500000000000
0000000000000000000000000000000000000000000000000000000000000000000000000000000000000000000000000000000000000000000aa000000aa000
000000000000000000000000000000000000000000000000000000000000000000000000000000000000000000000000000000000000000000aaf00000aaf000
000000000000000000000000000000000000000000000000000000000000000000000000000000000000000000000000000000000000000010aaf00070aaf000
000000000000000000000000000000000000000000000000000000000000000000000000000000000000000000000000000000000000000011a6700077a67000
0000000000000000000000000000000000000000000000000000000000000000000000000000000000000000000000000000000000000000111666f0777666f0
000000000000000000000000000000000000000000000000000000000000000000000000000000000000000000000000000000000000000011066f0077066f00
00000000000000000000000000000000000000000000000000000000000000000000000000000000000000000000000000000000000000001006700070067000
00000000000000000000000000000000000000000000000000000000000000000000000000000000000000000000000000000000000000000066770000667700
05440000000044500544000000004450000000000000000000000000000000000000000000000000000000000000000000000000000000000000000000000000
05400000000004500540000000000450000000000000000000000000000000000000000000000000000000000000000000000000000000000000000000000000
00540000000045000054000000004500000000222200000000000000000000000000000000000000000000000000000000000000000000000000000000000000
00544000000445000054400000044500000000f22f00000000000000000000000000000000000000000000000000000000000000000000000000000000000000
00055420024550000005542002455000000000ffff00000000000000000000000000000000000000000000000000000000000000000000000000000000000000
0000228228220000000022822822000000022f4ff4f2200000000000000000000000000000000000000000000000000000000000000000000000000000000000
02202288882202200220226666220220002f22422422f24000000000000000000000000000000000000000000000000000000000000000000000000000000000
08829528825928800882826226282880022ff444444ffff000000000000000000000000000000000000000000000000000000000000000000000000000000000
002899288299820000282629226282000ff0444444440ff000000000000000000000000000000000000000000000000000000000000000000000000000000000
00288288882882000028262a926282000ff0044444400ff000000000000000000000000000000000000000000000000000000000000000000000000000000000
000288888888200000022299a9222000000004444440044000000000000000000000000000000000000000000000000000000000000000000000000000000000
00002288882200000000229a9a220000000005555550044000000000000000000000000000000000000000000000000000000000000000000000000000000000
00002828828200000000299aa9a20000000005555550044000000000000000000000000000000000000000000000000000000000000000000000000000000000
0000028888200000000a09aaa9909000000002f002f0454400000000000000000000000000000000000000000000000000000000000000000000000000000000
00000028820000000000099a99a00000000002200f20445400000000000000000000000000000000000000000000000000000000000000000000000000000000
000000022000000000909a999a990a0000000ff00ff0044000000000000000000000000000000000000000000000000000000000000000000000000000000000
__gff__
0000000000000000000000000000000000000000000000000000000000000400000000000000000000000000000000000000000000000000000000000000000000000000000000000000000000000000000000000000000000000000000000000000000000000000000000000000000000000000000000000000000000000000
0000000000000000000000000000000000000000000000000000000000000000000000000000000000000000000000000000000000000000000000000000000000000000000000000000000000000000000000000000000000000000000000000000000000000000000000000000000000000000000000000000000000000000
__map__
3434343434043232323232161616051610101010101010102020222020202020000000000000000000000000000000000000000000000000000000000000000000000000000000000000000000000000000000000000000000000000000000000000000000000000000000000000000000000000000000000000000000000000
34350a3534043208331932101610052e10121010101020202020202020212020000000000000000000000000000000000000000000000000000000000000000000000000000000000000000000000000000000000000000000000000000000000000000000000000000000000000000000000000000000000000000000000000
340b1b0b34103233333332101010051010101010202022202021202020201010000000000000000000000000000000000000000000000000000000000000000000000000000000000000000000000000000000000000000000000000000000000000000000000000000000000000000000000000000000000000000000000000
340b1a0b34103233333332101010051010102020202020202020202010101010000000000000000000000000000000000000000000000000000000000000000000000000000000000000000000000000000000000000000000000000000000000000000000000000000000000000000000000000000000000000000000000000
34341a3434103232333232101016051020202020202020202022201010101110000000000000000000000000000000000000000000000000000000000000000000000000000000000000000000000000000000000000000000000000000000000000000000000000000000000000000000000000000000000000000000000000
1717271717101413271413141010051020212020202021201010101012101010000000000000000000000000000000000000000000000000000000000000000000000000000000000000000000000000000000000000000000000000000000000000000000000000000000000000000000000000000000000000000000000000
10102728282828283a2828131417051020202020201010101010101010101010000000000000000000000000000000000000000000000000000000000000000000000000000000000000000000000000000000000000000000000000000000000000000000000000000000000000000000000000000000000000000000000000
04043717171039292c2929323232051020201010101010111010101011101010000000000000000000000000000000000000000000000000000000000000000000000000000000000000000000000000000000000000000000000000000000000000000000000000000000000000000000000000000000000000000000000000
3232313232132929292929313132051010101010111010101010101010101010000000000000000000000000000000000000000000000000000000000000000000000000000000000000000000000000000000000000000000000000000000000000000000000000000000000000000000000000000000000000000000000000
3231313119323829292932313132051010101010101010101010101010101010000000000000000000000000000000000000000000000000000000000000000000000000000000000000000000000000000000000000000000000000000000000000000000000000000000000000000000000000000000000000000000000000
3231313131321039292932310932051010101010101012101010101012101010000000000000000000000000000000000000000000000000000000000000000000000000000000000000000000000000000000000000000000000000000000000000000000000000000000000000000000000000000000000000000000000000
3209313131321439292932323232051110101010101010101010101010101010000000000000000000000000000000000000000000000000000000000000000000000000000000000000000000000000000000000000000000000000000000000000000000000000000000000000000000000000000000000000000000000000
3232323232321039292910100404051010101010101010101110101010101010000000000000000000000000000000000000000000000000000000000000000000000000000000000000000000000000000000000000000000000000000000000000000000000000000000000000000000000000000000000000000000000000
0606060606060629292906060606071010101110101010101010101010101210000000000000000000000000000000000000000000000000000000000000000000000000000000000000000000000000000000000000000000000000000000000000000000000000000000000000000000000000000000000000000000000000
10101c101110102929291c101010101010101010101010101012101010111010000000000000000000000000000000000000000000000000000000000000000000000000000000000000000000000000000000000000000000000000000000000000000000000000000000000000000000000000000000000000000000000000
10101010101c1029292910101110161610101010101010101010101011101010000000000000000000000000000000000000000000000000000000000000000000000000000000000000000000000000000000000000000000000000000000000000000000000000000000000000000000000000000000000000000000000000
